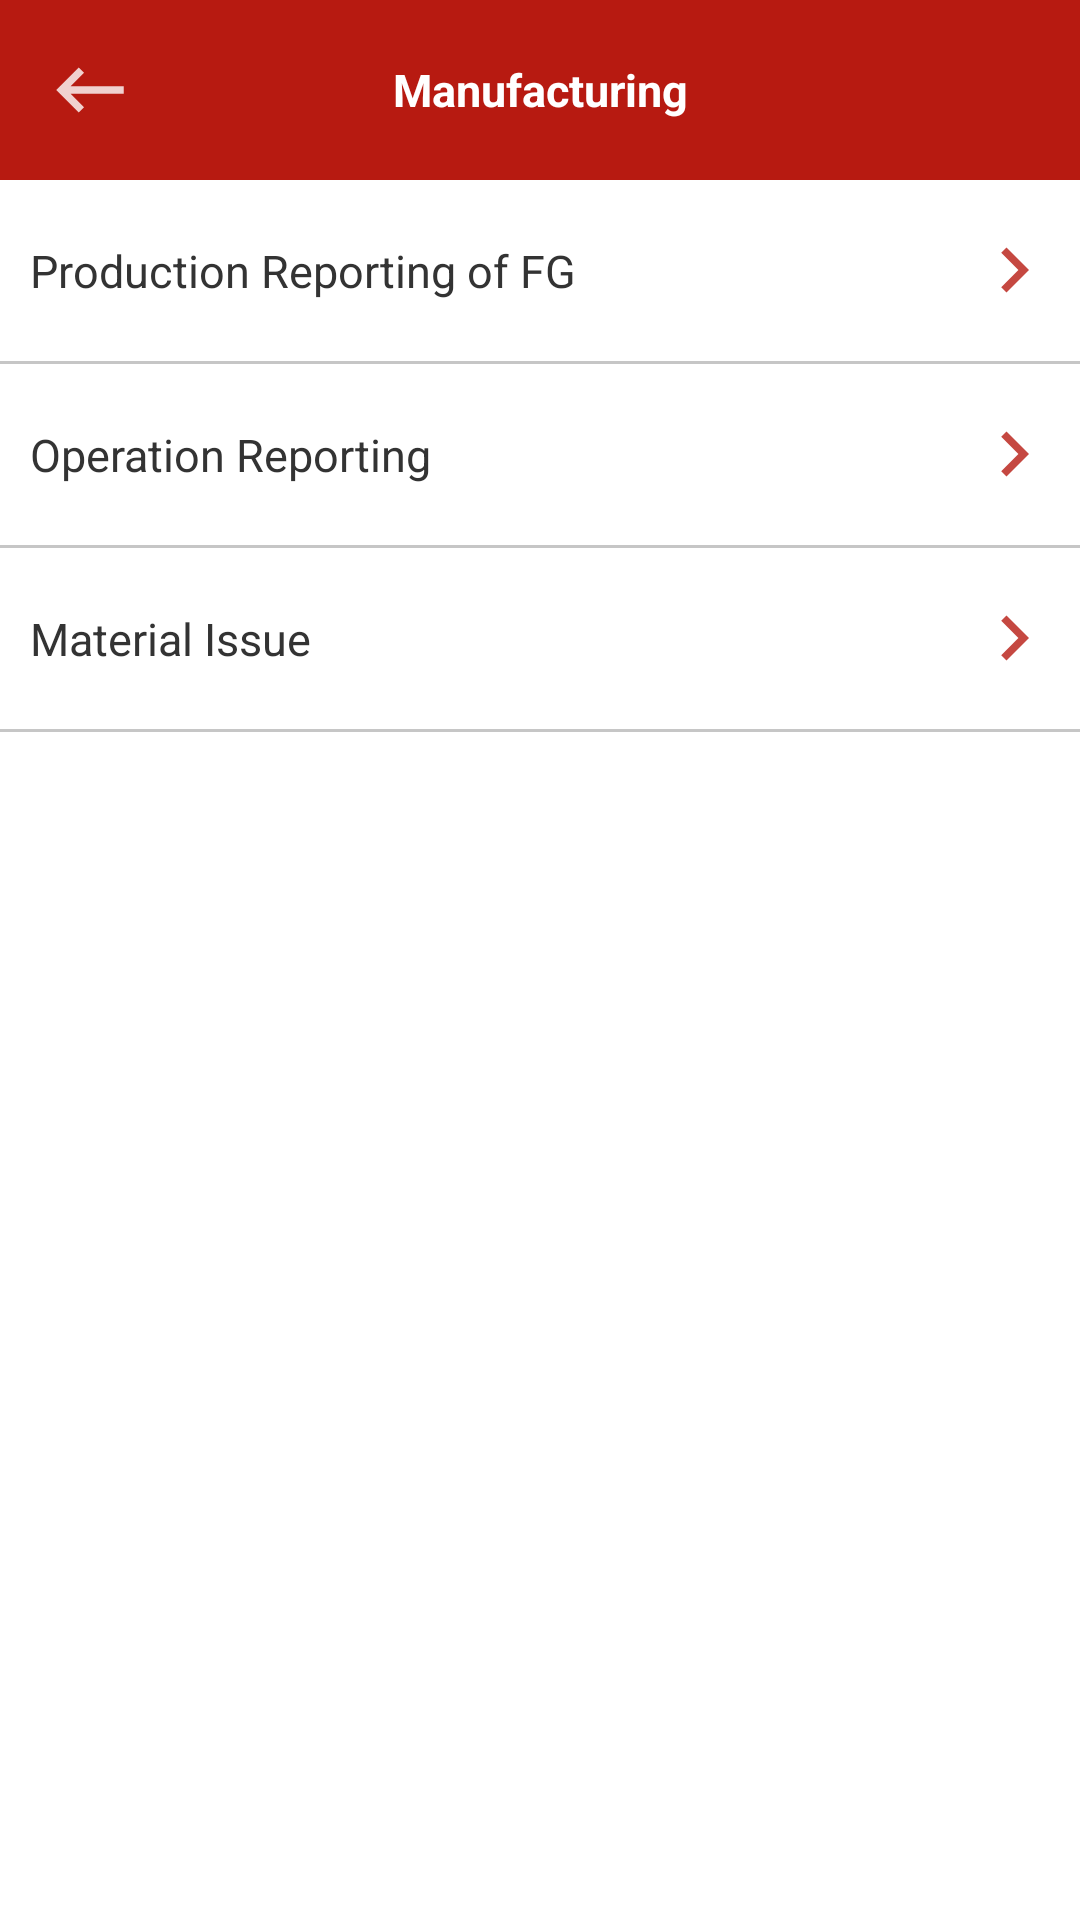

This screen was rendered from an Android layout file. Write that file and the resources it references.
<!-- AndroidManifest.xml: application theme Theme.DeltaFood -->
<!-- res/layout/activity_manufacturing.xml -->
<?xml version="1.0" encoding="utf-8"?>
<layout xmlns:android="http://schemas.android.com/apk/res/android"
    xmlns:app="http://schemas.android.com/apk/res-auto"
    xmlns:tools="http://schemas.android.com/tools">

    <androidx.constraintlayout.widget.ConstraintLayout
        android:layout_width="match_parent"
        android:layout_height="match_parent"
        android:background="@color/white"
        tools:context=".ManufacturingActivity">

        <LinearLayout
            android:layout_width="match_parent"
            android:layout_height="match_parent"
            android:orientation="vertical">
            <RelativeLayout
                android:layout_width="match_parent"
                android:layout_height="60dp"
                android:background="@color/colorPrimary">


                <TextView
                    android:layout_width="match_parent"
                    android:layout_height="wrap_content"
                    android:layout_centerVertical="true"
                    android:layout_marginLeft="0dp"
                    android:gravity="center_horizontal"
                    android:text="@string/manufacturing"
                    android:textAlignment="center"
                    android:textAllCaps="false"
                    android:textStyle="bold"
                    android:textColor="@color/white"
                    android:textSize="@dimen/secondary_title">

                </TextView>
                <LinearLayout
                    android:id="@+id/layoutBackClick"
                    android:layout_width="@dimen/height_60_dp"
                    android:layout_height="@dimen/height_60_dp"
                    android:gravity="center">

                    <ImageView
                        android:id="@+id/imageViewBack"
                        android:layout_width="wrap_content"
                        android:layout_height="wrap_content"
                        android:src="@drawable/ic_back_arrow"
                        app:tint="@color/white">

                    </ImageView>
                </LinearLayout>
            </RelativeLayout>

            <RelativeLayout
                android:layout_width="match_parent"
                android:layout_height="wrap_content"
                android:id="@+id/ll_orders"
                android:layout_marginTop="@dimen/dimen10dp"
                android:orientation="vertical">

                <TextView
                    android:id="@+id/tv_purchase"
                    android:layout_width="match_parent"
                    android:layout_height="wrap_content"
                    android:layout_centerVertical="true"
                    android:layout_marginLeft="0dp"

                    android:padding="@dimen/dimen10dp"
                    android:text="@string/production_reporting"
                    android:textAllCaps="false"
                    android:textColor="@color/text_color"
                    android:textSize="@dimen/secondary_title"
                    >

                </TextView>
                <ImageView
                    android:layout_width="wrap_content"
                    android:layout_height="wrap_content"
                    android:src="@drawable/ic_arrow_right"
                    android:layout_alignParentRight="true"
                    android:layout_centerVertical="true"
                    android:layout_marginRight="@dimen/dimen10dp"
                    >

                </ImageView>

            </RelativeLayout>
            <View
                android:layout_width="match_parent"
                android:layout_height="1dp"
                android:layout_marginTop="@dimen/dimen10dp"
                android:background="#c6c6c6"
                >

            </View>

            <RelativeLayout
                android:layout_width="match_parent"
                android:layout_height="wrap_content"
                android:id="@+id/ll_location_wise"
                android:layout_marginTop="@dimen/dimen10dp"
                android:orientation="vertical">

                <TextView
                    android:id="@+id/tv_misc"
                    android:layout_width="match_parent"
                    android:layout_height="wrap_content"
                    android:layout_centerVertical="true"
                    android:layout_marginLeft="0dp"

                    android:padding="@dimen/dimen10dp"
                    android:text="@string/operation_reporting"
                    android:textAllCaps="false"
                    android:textColor="@color/text_color"
                    android:textSize="@dimen/secondary_title"
                    >

                </TextView>
                <ImageView
                    android:layout_width="wrap_content"
                    android:layout_height="wrap_content"
                    android:src="@drawable/ic_arrow_right"
                    android:layout_alignParentRight="true"
                    android:layout_centerVertical="true"
                    android:layout_marginRight="@dimen/dimen10dp"
                    >

                </ImageView>

            </RelativeLayout>
            <View
                android:layout_width="match_parent"
                android:layout_height="1dp"
                android:layout_marginTop="@dimen/dimen10dp"
                android:background="#c6c6c6"
                >

            </View>

            <RelativeLayout
                android:layout_width="match_parent"
                android:layout_height="wrap_content"
                android:id="@+id/ll_po_inquiry"
                android:layout_marginTop="@dimen/dimen10dp"
                android:orientation="vertical">

                <TextView
                    android:layout_width="match_parent"
                    android:layout_height="wrap_content"
                    android:layout_centerVertical="true"
                    android:layout_marginLeft="0dp"
                    android:padding="@dimen/dimen10dp"

                    android:text="@string/material_issue"
                    android:textAllCaps="false"
                    android:textColor="@color/text_color"
                    android:textSize="@dimen/secondary_title"
                    >

                </TextView>
                <ImageView
                    android:layout_width="wrap_content"
                    android:layout_height="wrap_content"
                    android:src="@drawable/ic_arrow_right"
                    android:layout_alignParentRight="true"
                    android:layout_centerVertical="true"
                    android:layout_marginRight="@dimen/dimen10dp"
                    >

                </ImageView>

            </RelativeLayout>
            <View
                android:layout_width="match_parent"
                android:layout_height="1dp"
                android:layout_marginTop="@dimen/dimen10dp"
                android:background="#c6c6c6"
                >

            </View>

        </LinearLayout>
    </androidx.constraintlayout.widget.ConstraintLayout>
</layout>
<!-- resources referenced by this layout -->
<resources>
  <color name="colorPrimary">#B71A11</color>
  <color name="text_color">#333333</color>
  <color name="white">#FFFFFFFF</color>
  <dimen name="dimen10dp">10dp</dimen>
  <dimen name="height_60_dp">60dp</dimen>
  <dimen name="secondary_title">15sp</dimen>
  <!-- drawable ic_arrow_right (drawable-anydpi) -->
  <vector xmlns:android="http://schemas.android.com/apk/res/android"
      android:width="24dp"
      android:height="24dp"
      android:viewportWidth="24"
      android:viewportHeight="24"
      android:tint="#B71A11"
      android:alpha="0.8">
    <group android:scaleX="1.25"
        android:scaleY="1.25"
        android:translateX="-3"
        android:translateY="-3">
      <path
          android:fillColor="@android:color/white"
          android:pathData="M8.59,16.59L13.17,12 8.59,7.41 10,6l6,6 -6,6 -1.41,-1.41z"/>
    </group>
  </vector>
  <!-- drawable ic_back_arrow: png bitmap (drawable-hdpi, 193 bytes) -->
  <string name="manufacturing">Manufacturing</string>
  <string name="material_issue">Material Issue</string>
  <string name="operation_reporting">Operation Reporting</string>
  <string name="production_reporting">Production Reporting of FG</string>
  <style name="Theme.DeltaFood" parent="Theme.MaterialComponents.DayNight.DarkActionBar">
          
          <item name="colorPrimary">@color/colorPrimary</item>
          <item name="colorPrimaryVariant">@color/colorPrimaryDark</item>
          <item name="colorOnPrimary">@color/text_color</item>
          
          <item name="colorSecondary">@color/teal_200</item>
          <item name="colorSecondaryVariant">@color/teal_700</item>
          <item name="colorOnSecondary">@color/black</item>
          
          <item name="android:statusBarColor" tools:targetApi="l">?attr/colorPrimaryVariant</item>
          
      </style>
  <color name="colorPrimaryDark">#88120B</color>
  <color name="teal_200">#FF03DAC5</color>
  <color name="teal_700">#FF018786</color>
  <color name="black">#FF000000</color>
</resources>
